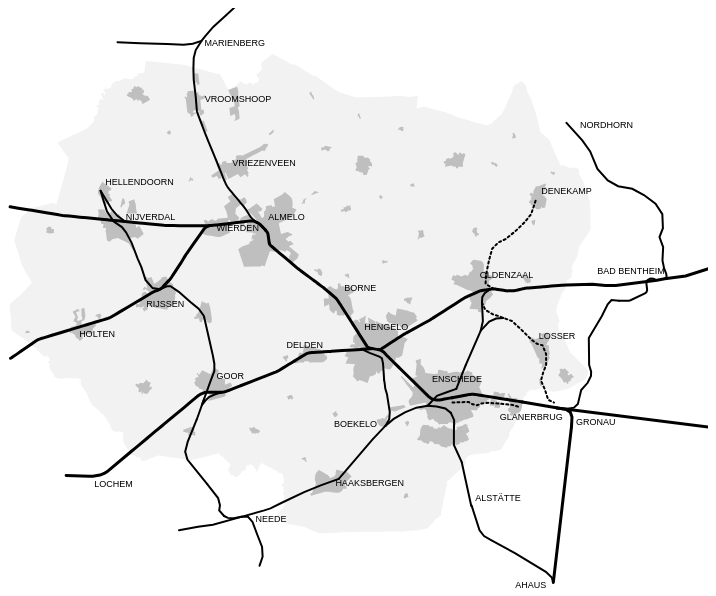
D3 v4 page, settled after 360 driven frames (6 s of simulated time); the page loaded 4 data file(s).



    function showJaar(jaar) {
        mapLayerRailroads.selectAll("path").each(function (d) {
            if (d.properties.yr_opened <= jaar && d.properties.yr_closed > jaar) {
                this.setAttribute("visibility", "visible")
            }
            else {
                this.setAttribute("visibility", "hidden")
            }
        })
    }

    var minJaar = 1864, maxJaar = 2017;

    var SvgWidth = 700, SvgHeight = 580;

    var minX = 21300, maxX = 71930,
            minY = -50000, maxY = -3700
            ;

    var height = maxY - minY,
            width = maxX - minX,
            scale = Math.min(SvgHeight, SvgWidth) / Math.max(height, width),
            yOffset = (maxY * scale),
            xOffset = -(minX * scale)
            ;

    var mapSVG = d3.select("body")
                    .append("svg")
                    .attr("id", "theMapSvg")
                    .attr("width", SvgWidth)
                    .attr("height", SvgHeight)
            ;

    var tooltip = d3.select("body")
            .append("div")
            .attr("class", "tooltip")
            .style("opacity", 0);
    tooltip.append("div")
            .attr("class", "tooltip-text");

    function AffineTransformation(a, b, c, d, tx, ty) {
        return {
            stream: function (output) {
                return {
                    point: function (x, y) {
                        output.point(a * x + b * y + tx, c * x + d * y + ty);
                    },
                    sphere: function () {
                        output.sphere();
                    },
                    lineStart: function () {
                        output.lineStart();
                    },
                    lineEnd: function () {
                        output.lineEnd();
                    },
                    polygonStart: function () {
                        output.polygonStart();
                    },
                    polygonEnd: function () {
                        output.polygonEnd();
                    }
                };
            }
        };
    }

    var geoPath = d3.geoPath().projection(AffineTransformation(scale, 0, 0, -scale, xOffset, yOffset));
//    var geoPath = d3.geoPath().projection(null));

    //twente outline
    var mapLayerTwente = mapSVG.append("g")
            .attr("id", "mapLayerTwente");
    d3.json("./files/twente.geojson", function (json) {
        mapLayerTwente.selectAll("path")
                .data(json.features)
                .enter()
                .append("path")
                .attr("class", "twente")
                .attr("d", geoPath)
        ;
    });
    ;

    //towns
    var mapLayerTowns = mapSVG.append("g")
            .attr("id", "mapLayerTowns");
    d3.json("./files/towns.geojson", function (json) {
        mapLayerTowns.selectAll("path")
                .data(json.features)
                .enter()
                .append("path")
                .attr("class", "towns")
                .attr("d", geoPath)
        ;
    });
    ;

    //railroads
    var mapLayerRailroads = mapSVG.append("g")
            .attr("id", "mapLayerRailroads");
    var runningID = 0;
    d3.json("./files/railroads.geojson", function (json) {
        mapLayerRailroads.selectAll("path")
                .data(json.features)
                .enter()
                .append("path")
                .attr("class", function (d) {
                    return d.properties.railwaytype
                })
                .attr("visibility", "hidden")
                .attr("d", geoPath)
                .on("mouseenter", function(d) {
                    tooltip.transition()
                            .duration(200)
                            .style("opacity", 1);
                    tooltip.select('.tooltip-text')
                            .text(infoTextFromData(d));
                })
                .on("mousemove", function(d) {
                    tooltip.style("left", (d3.event.pageX+5) + "px")
                            .style("top", (d3.event.pageY+5) + "px");
                })
                .on("mouseleave", function(d) {
                    tooltip.transition()
                            .duration(200)
                            .style("opacity", 0);
                });
        ;

        showJaar(1928);
    });


    //townlabels
    var mapLayerTownlabels = mapSVG.append("g")
            .attr("id", "mapLayerTownlabels");
    d3.json("./files/townlabels.geojson", function (json) {
        mapLayerTownlabels.selectAll("text")
                .data(json.features)
                .enter()
                .append("text")
                .attr("class", "townlabels")
                .attr("x", function (d) {
                    return geoPath(d).substring(1, geoPath(d).indexOf(","));
                })
                .attr("y", function (d) {
                    return geoPath(d).substring(geoPath(d).indexOf(",") + 1, geoPath(d).indexOf("m"));
                })
                .text(function (d) {
                    return d.properties.name
                })
        ;
    });


    function infoTextFromData(d) {
        var theStr = "";
        if (d.properties.railwaytype == "hoofdspoorweg") {
            theStr += "MAIN LINE ";
		} else if (d.properties.railwaytype == "lokaalspoorweg") {
			theStr += "BRANCH LINE ";
		} else if (d.properties.railwaytype == "museumspoor") {
			theStr += "MUSEUM/RECREATION ";
		} else {
            theStr += "TRAMWAY ";
        }
        theStr += "(" + d.properties.yr_opened + "-";
        if (d.properties.yr_closed == "9999") {
            theStr += "...";
        } else {
            theStr += d.properties.yr_closed;
        }
        theStr += ")";
        return theStr;
    }

    function setJaarSlider() {
        var jaarBox = document.getElementById("jaarBox");
        var jaarSlider = document.getElementById("jaarSlider");
        jaarBox.value = jaarSlider.value;
        showJaar(jaarSlider.value);
    }

    function setJaarBox() {
        var jaarBox = document.getElementById("jaarBox");
        var jaarSlider = document.getElementById("jaarSlider");
        if (jaarBox.value < minJaar) {
            jaarBox.value = minJaar;
        }
        if (jaarBox.value > maxJaar) {
            jaarBox.value = maxJaar;
        }
        jaarSlider.value = jaarBox.value;
        showJaar(jaarSlider.value);
    }



### data: files/railroads.geojson
{
 "type": "FeatureCollection",
 "crs": {
  "type": "name",
  "properties": {
   "name": "urn:ogc:def:crs:OGC:1.3:CRS84"
  }
 },
 "features": [
  {
   "type": "Feature",
   "properties": {
    "id": "0",
    "yr_opened": "1887",
    "yr_closed": "9999",
    "railwaytype": "hoofdspoorweg",
    "remarks": null
   },
   "geometry": {
    "type": "MultiLineString",
    "coordinates": "[... 1 items]"
   }
  },
  {
   "type": "Feature",
   "properties": {
    "id": "1",
    "yr_opened": "1906",
    "yr_closed": "9999",
    "railwaytype": "lokaalspoorweg",
    "remarks": null
   },
   "geometry": {
    "type": "MultiLineString",
    "coordinates": "[... 1 items]"
   }
  },
  {
   "type": "Feature",
   "properties": {
    "id": "2",
    "yr_opened": "1875",
    "yr_closed": "1981",
    "railwaytype": "hoofdspoorweg",
    "remarks": null
   },
   "geometry": {
    "type": "MultiLineString",
    "coordinates": "[... 1 items]"
   }
  },
  {
   "type": "Feature",
   "properties": {
    "id": "3",
    "yr_opened": "1866",
    "yr_closed": "9999",
    "railwaytype": "hoofdspoorweg",
    "remarks": null
   },
   "geometry": {
    "type": "MultiLineString",
    "coordinates": "[... 1 items]"
   }
  },
  {
   "type": "Feature",
   "properties": {
    "id": "4",
    "yr_opened": "1887",
    "yr_closed": "9999",
    "railwaytype": "hoofdspoorweg",
    "remarks": null
   },
   "geometry": {
    "type": "MultiLineString",
    "coordinates": "[... 1 items]"
   }
  },
  {
   "type": "Feature",
   "properties": {
    "id": "5",
    "yr_opened": "1903",
    "yr_closed": "2007",
    "railwaytype": "lokaalspoorweg",
    "remarks": null
   },
   "geometry": {
    "type": "MultiLineString",
    "coordinates": "[... 1 items]"
   }
  },
  {
   "type": "Feature",
   "properties": {
    "id": "6",
    "yr_opened": "1875",
    "yr_closed": "9999",
    "railwaytype": "hoofdspoorweg",
    "remarks": null
   },
   "geometry": {
    "type": "MultiLineString",
    "coordinates": "[... 1 items]"
   }
  },
  {
   "type": "Feature",
   "properties": {
    "id": "7",
    "yr_opened": "1908",
    "yr_closed": "9999",
    "railwaytype": "lokaalspoorweg",
    "remarks": null
   },
   "geometry": {
    "type": "MultiLineString",
    "coordinates": "[... 1 items]"
   }
  },
  "... 43 more items"
 ]
}

### data: files/townlabels.geojson
{
 "type": "FeatureCollection",
 "features": [
  {
   "type": "Feature",
   "properties": {
    "name": "HELLENDOORN"
   },
   "geometry": {
    "type": "MultiPoint",
    "coordinates": "[... 1 items]"
   }
  },
  {
   "type": "Feature",
   "properties": {
    "name": "NEEDE"
   },
   "geometry": {
    "type": "MultiPoint",
    "coordinates": "[... 1 items]"
   }
  },
  {
   "type": "Feature",
   "properties": {
    "name": "MARIENBERG"
   },
   "geometry": {
    "type": "MultiPoint",
    "coordinates": "[... 1 items]"
   }
  },
  {
   "type": "Feature",
   "properties": {
    "name": "BOEKELO"
   },
   "geometry": {
    "type": "MultiPoint",
    "coordinates": "[... 1 items]"
   }
  },
  {
   "type": "Feature",
   "properties": {
    "name": "HOLTEN"
   },
   "geometry": {
    "type": "MultiPoint",
    "coordinates": "[... 1 items]"
   }
  },
  {
   "type": "Feature",
   "properties": {
    "name": "LOCHEM"
   },
   "geometry": {
    "type": "MultiPoint",
    "coordinates": "[... 1 items]"
   }
  },
  {
   "type": "Feature",
   "properties": {
    "name": "AHAUS"
   },
   "geometry": {
    "type": "MultiPoint",
    "coordinates": "[... 1 items]"
   }
  },
  {
   "type": "Feature",
   "properties": {
    "name": "ALSTÄTTE"
   },
   "geometry": {
    "type": "MultiPoint",
    "coordinates": "[... 1 items]"
   }
  },
  "... 19 more items"
 ]
}

### data: files/towns.geojson
{
 "type": "FeatureCollection",
 "features": [
  {
   "type": "Feature",
   "properties": {
    "id": "th2rec0"
   },
   "geometry": {
    "type": "MultiPolygon",
    "coordinates": "[... 1 items]"
   }
  },
  {
   "type": "Feature",
   "properties": {
    "id": "th2rec1"
   },
   "geometry": {
    "type": "MultiPolygon",
    "coordinates": "[... 1 items]"
   }
  },
  {
   "type": "Feature",
   "properties": {
    "id": "th2rec2"
   },
   "geometry": {
    "type": "MultiPolygon",
    "coordinates": "[... 1 items]"
   }
  },
  {
   "type": "Feature",
   "properties": {
    "id": "th2rec3"
   },
   "geometry": {
    "type": "MultiPolygon",
    "coordinates": "[... 1 items]"
   }
  },
  {
   "type": "Feature",
   "properties": {
    "id": "th2rec4"
   },
   "geometry": {
    "type": "MultiPolygon",
    "coordinates": "[... 1 items]"
   }
  },
  {
   "type": "Feature",
   "properties": {
    "id": "th2rec5"
   },
   "geometry": {
    "type": "MultiPolygon",
    "coordinates": "[... 1 items]"
   }
  },
  {
   "type": "Feature",
   "properties": {
    "id": "th2rec6"
   },
   "geometry": {
    "type": "MultiPolygon",
    "coordinates": "[... 1 items]"
   }
  },
  {
   "type": "Feature",
   "properties": {
    "id": "th2rec7"
   },
   "geometry": {
    "type": "MultiPolygon",
    "coordinates": "[... 1 items]"
   }
  },
  "... 63 more items"
 ]
}

### data: files/twente.geojson
{
 "type": "FeatureCollection",
 "features": [
  {
   "type": "Feature",
   "properties": {
    "id": 2
   },
   "geometry": {
    "type": "MultiPolygon",
    "coordinates": "[... 1 items]"
   }
  }
 ]
}